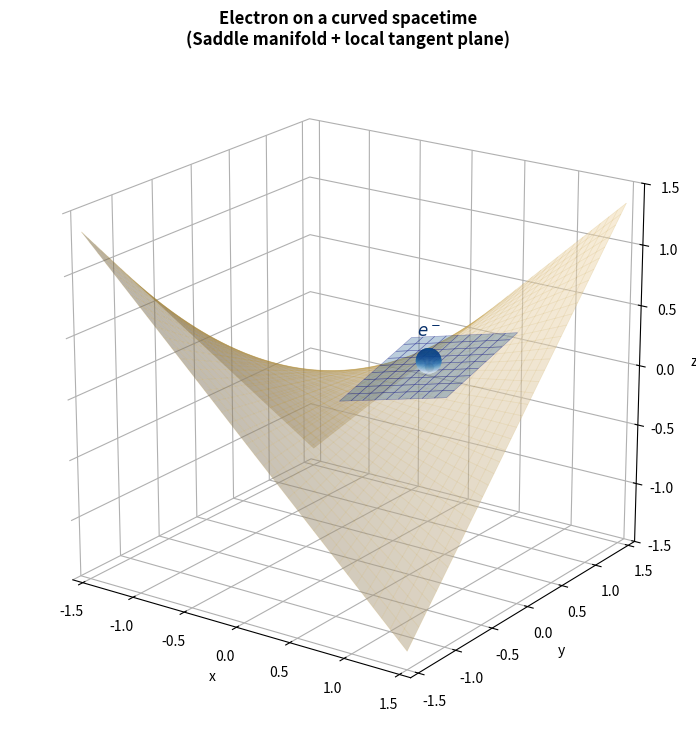

Source code (Python):
import numpy as np
import matplotlib.pyplot as plt
from matplotlib.colors import LightSource
from mpl_toolkits.mplot3d import Axes3D
import os

os.makedirs("Thesis_Ready_Plots", exist_ok=True)

# ─────────────────────────────────────────────────────────────────
# 1. Curved spacetime: the saddle surface
# ─────────────────────────────────────────────────────────────────
def Zsurf(x, y): return 0.6 * x * y
def r_vec(x, y): return np.array([x, y, Zsurf(x, y)])
def dr_dx(x, y): return np.array([1.0, 0.0, 0.6 * y])
def dr_dy(x, y): return np.array([0.0, 1.0, 0.6 * x])

# Tangent plane at a point (x0,y0)
def tangent_plane(x0, y0, s, t):
    P = r_vec(x0, y0)
    rx, ry = dr_dx(x0, y0), dr_dy(x0, y0)
    S, T = np.meshgrid(s, t)
    return (P[0] + S*rx[0] + T*ry[0],
            P[1] + S*rx[1] + T*ry[1],
            P[2] + S*rx[2] + T*ry[2])

# Orthonormal frame at P
def frame(x0, y0):
    rx, ry = dr_dx(x0, y0), dr_dy(x0, y0)
    n = np.cross(rx, ry)
    e3 = n / np.linalg.norm(n)               # normal
    e1 = rx / np.linalg.norm(rx)              # tangent vector along x
    e2 = np.cross(e3, e1)                     # right‑handed tangent vector
    return e1, e2, e3

# ─────────────────────────────────────────────────────────────────
# 2. Helper: draw a sphere
# ─────────────────────────────────────────────────────────────────
def sphere(cx, cy, cz, R, n=60):
    u = np.linspace(0, 2*np.pi, n)
    v = np.linspace(0, np.pi, n)
    x = cx + R * np.outer(np.cos(u), np.sin(v))
    y = cy + R * np.outer(np.sin(u), np.sin(v))
    z = cz + R * np.outer(np.ones_like(u), np.cos(v))
    return x, y, z

# ─────────────────────────────────────────────────────────────────
# 3. Dipole loops (B‑field) — rotate from z‑axis to given normal vector e3
# ─────────────────────────────────────────────────────────────────
def rotated_dipole_loop(scale, e3, npts=240):
    """Dipole loops originally around z‑axis; rotate to align with e3."""
    th = np.linspace(0.001, np.pi-0.001, npts)
    r = scale * np.sin(th)**2
    rho = r * np.sin(th)
    zc = r * np.cos(th)
    rho = np.concatenate([rho, rho[::-1]])
    zc = np.concatenate([zc, zc[::-1]])
    side = np.concatenate([np.ones(npts), -np.ones(npts)])
    # start with points in (x,y,z) where z is up
    loop = np.array([rho*side*0, rho*side*0, zc])  # shape (3, N)
    # rotation matrix that maps [0,0,1] to e3
    z_axis = np.array([0., 0., 1.])
    v = np.cross(z_axis, e3)
    s = np.linalg.norm(v)
    c = np.dot(z_axis, e3)
    if s == 0:
        R = np.eye(3)
    else:
        vx = np.array([[0, -v[2], v[1]],
                       [v[2], 0, -v[0]],
                       [-v[1], v[0], 0]])
        R = np.eye(3) + vx + vx @ vx * ((1-c)/s**2)
    loop_rot = R @ loop
    return loop_rot[0], loop_rot[1], loop_rot[2]

# ─────────────────────────────────────────────────────────────────
# 4. Combined figure
# ─────────────────────────────────────────────────────────────────
fig = plt.figure(figsize=(10, 7.5))
ax = fig.add_subplot(111, projection='3d', computed_zorder=False)
ax.set_facecolor("white")
ax.set_title("Electron on a curved spacetime\n(Saddle manifold + local tangent plane)", 
             fontsize=12, fontweight="bold")

# --- Draw the curved saddle surface ---
pts = np.linspace(-1.5, 1.5, 40)
X, Y = np.meshgrid(pts, pts)
ax.plot_surface(X, Y, Zsurf(X, Y), color="wheat", alpha=0.5,
                edgecolor="none", zorder=1)
ax.plot_wireframe(X, Y, Zsurf(X, Y), color="darkgoldenrod",
                  alpha=0.15, lw=0.5, zorder=2)

# --- Choose point P where the electron lives ---
P0 = (0.4, 0.4)                     # (x0, y0)
Pp = r_vec(*P0)                     # 3D position

# --- Draw the tangent plane at P (small patch) ---
s = np.linspace(-0.5, 0.5, 10)
TX, TY, TZ = tangent_plane(*P0, s, s)
ax.plot_surface(TX, TY, TZ, color="steelblue", alpha=0.35,
                edgecolor="navy", linewidth=0.4, zorder=5)

# --- Local orthonormal frame at P ---
e1, e2, e3 = frame(*P0)

# Scale factor for arrows
L = 0.5

# --- Draw the electron at P ---
electron_R = 0.10
XS, YS, ZS = sphere(Pp[0], Pp[1], Pp[2] + electron_R*0.5, electron_R)
e_rgb = LightSource(315, 45).shade(ZS, plt.cm.Blues, vert_exag=1.0,
                                   blend_mode="soft")
ax.plot_surface(XS, YS, ZS, facecolors=e_rgb, rstride=1, cstride=1,
                linewidth=0, antialiased=True, shade=False, zorder=20)
ax.text(Pp[0], Pp[1], Pp[2] + 0.25, r"$e^-$", fontsize=12, fontweight="bold",
        ha="center", color="#08306B", zorder=21)





# --- Mark the point P ---
ax.scatter(*Pp, color="black", s=30, zorder=7)

# --- Adjust view and limits ---
ax.set_xlim(-1.6, 1.6)
ax.set_ylim(-1.6, 1.6)
ax.set_zlim(-1.5, 1.5)
ax.set_box_aspect((3.2, 3.2, 3.0))
ax.set_xlabel("x"); ax.set_ylabel("y"); ax.set_zlabel("z")
ax.view_init(elev=20, azim=-55)

# Remove pane colors for a clean look
ax.xaxis.pane.set_facecolor("white")
ax.yaxis.pane.set_facecolor("white")
ax.zaxis.pane.set_facecolor("white")
ax.xaxis.pane.set_edgecolor("none")
ax.yaxis.pane.set_edgecolor("none")
ax.zaxis.pane.set_edgecolor("none")

# Save and show
out = "Thesis_Ready_Plots/electron_on_curved_spacetime.png"
plt.tight_layout()
plt.savefig(out, dpi=300, bbox_inches="tight")
plt.show()
print("Saved:", out)
